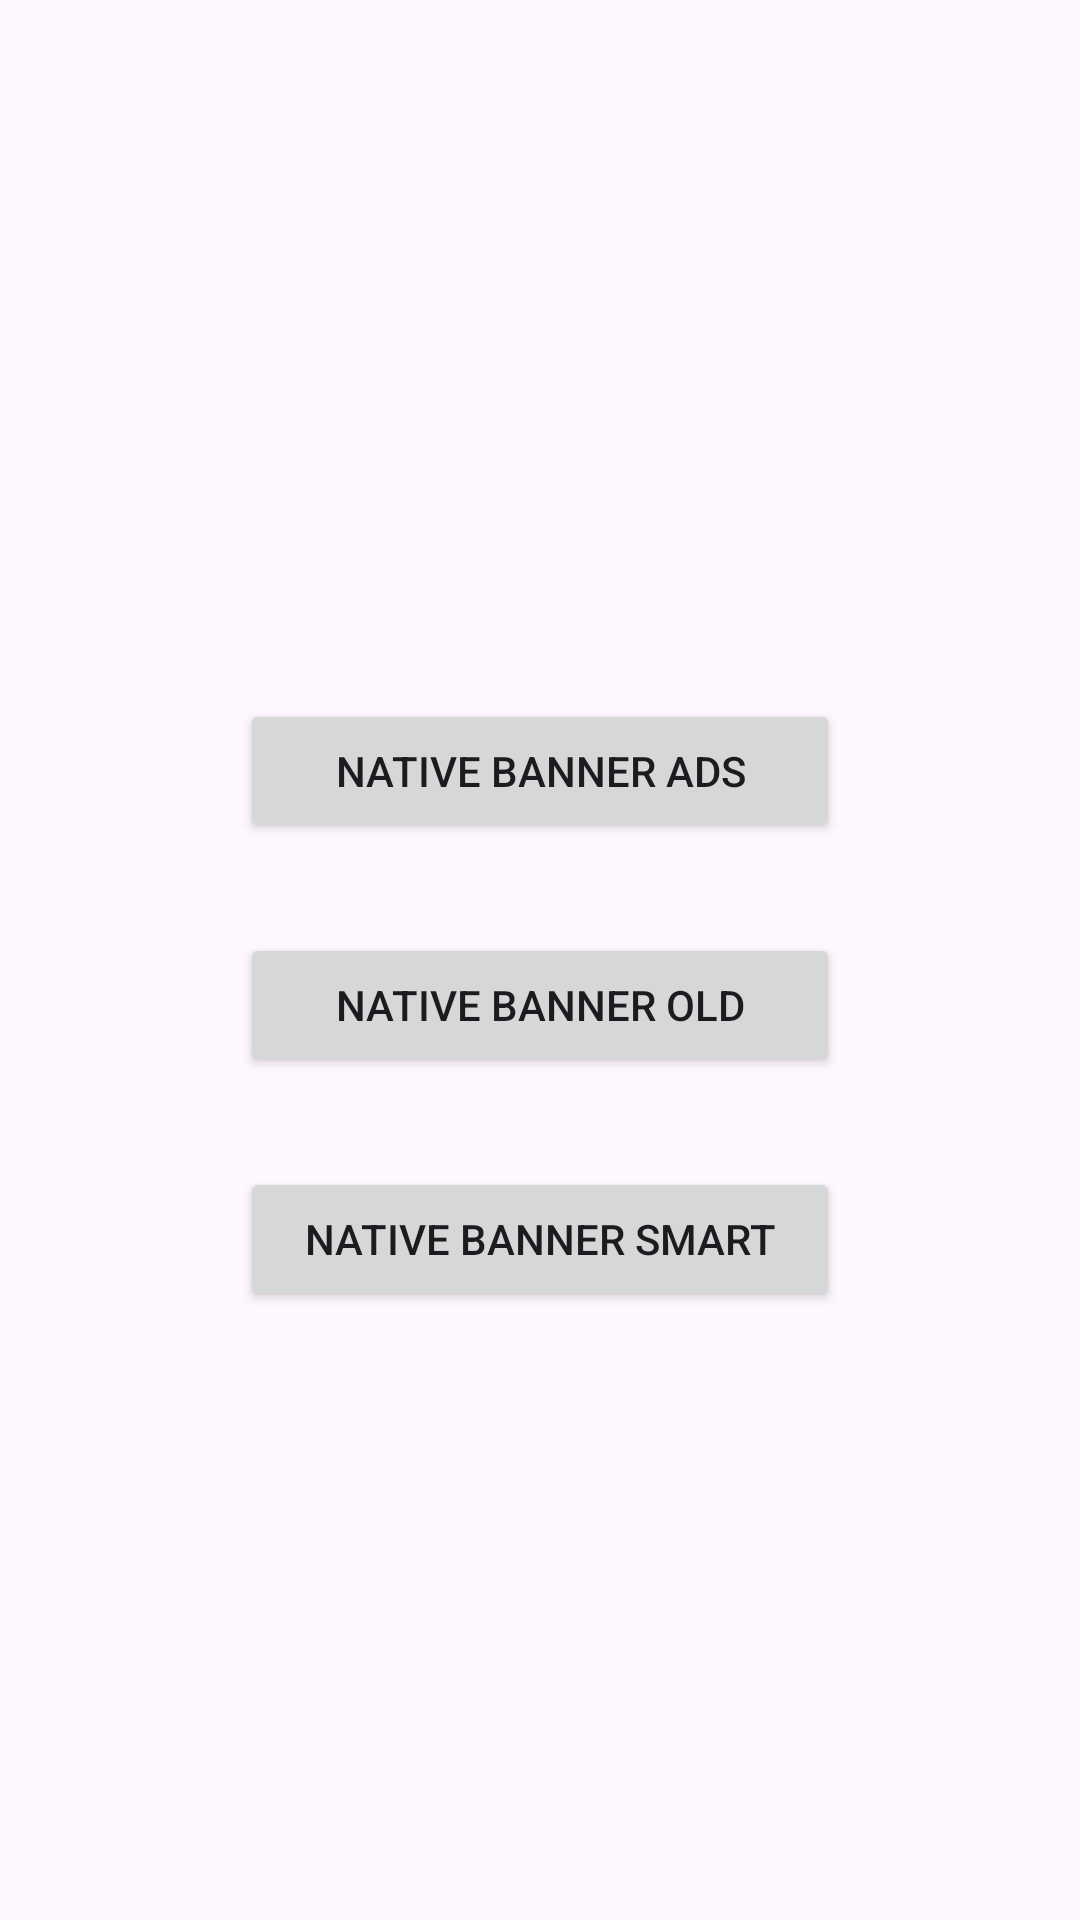

This screen was rendered from an Android layout file. Write that file and the resources it references.
<!-- AndroidManifest.xml: application theme AppTheme -->
<!-- res/layout/activity_native_banner.xml -->
<?xml version="1.0" encoding="utf-8"?>
<LinearLayout xmlns:android="http://schemas.android.com/apk/res/android"
    xmlns:tools="http://schemas.android.com/tools"
    android:id="@+id/main"
    android:layout_width="match_parent"
    android:layout_height="match_parent"
    android:gravity="center"
    android:orientation="vertical"
    tools:context=".view.activity.native_ad.native_banner.NativeBannerActivity">

    <Button
        android:id="@+id/btnNativeBanner"
        android:layout_width="200dp"
        android:layout_height="wrap_content"
        android:layout_gravity="center_horizontal"
        android:layout_marginTop="30dp"
        android:text="@string/txt_native_banner_ads"
        tools:textColor="@color/white" />

    <Button
        android:id="@+id/btnNativeBannerOld"
        android:layout_width="200dp"
        android:layout_height="wrap_content"
        android:layout_gravity="center_horizontal"
        android:layout_marginTop="30dp"
        android:text="@string/txt_native_banner_old"
        tools:textColor="@color/white" />

    <Button
        android:id="@+id/btnNativeBannerSmart"
        android:layout_width="200dp"
        android:layout_height="wrap_content"
        android:layout_gravity="center_horizontal"
        android:layout_marginTop="30dp"
        android:text="@string/txt_native_banner_smart"
        tools:textColor="@color/white" />

</LinearLayout>
<!-- resources referenced by this layout -->
<resources>
  <color name="white">#FFFFFFFF</color>
  <string name="txt_native_banner_ads">Native Banner Ads</string>
  <string name="txt_native_banner_old">Native Banner Old</string>
  <string name="txt_native_banner_smart">Native Banner Smart</string>
  <style name="AppTheme" parent="Theme.Material3.Light.NoActionBar">
          
          <item name="colorPrimary">@color/black</item>
      </style>
  <color name="black">#FF000000</color>
</resources>
